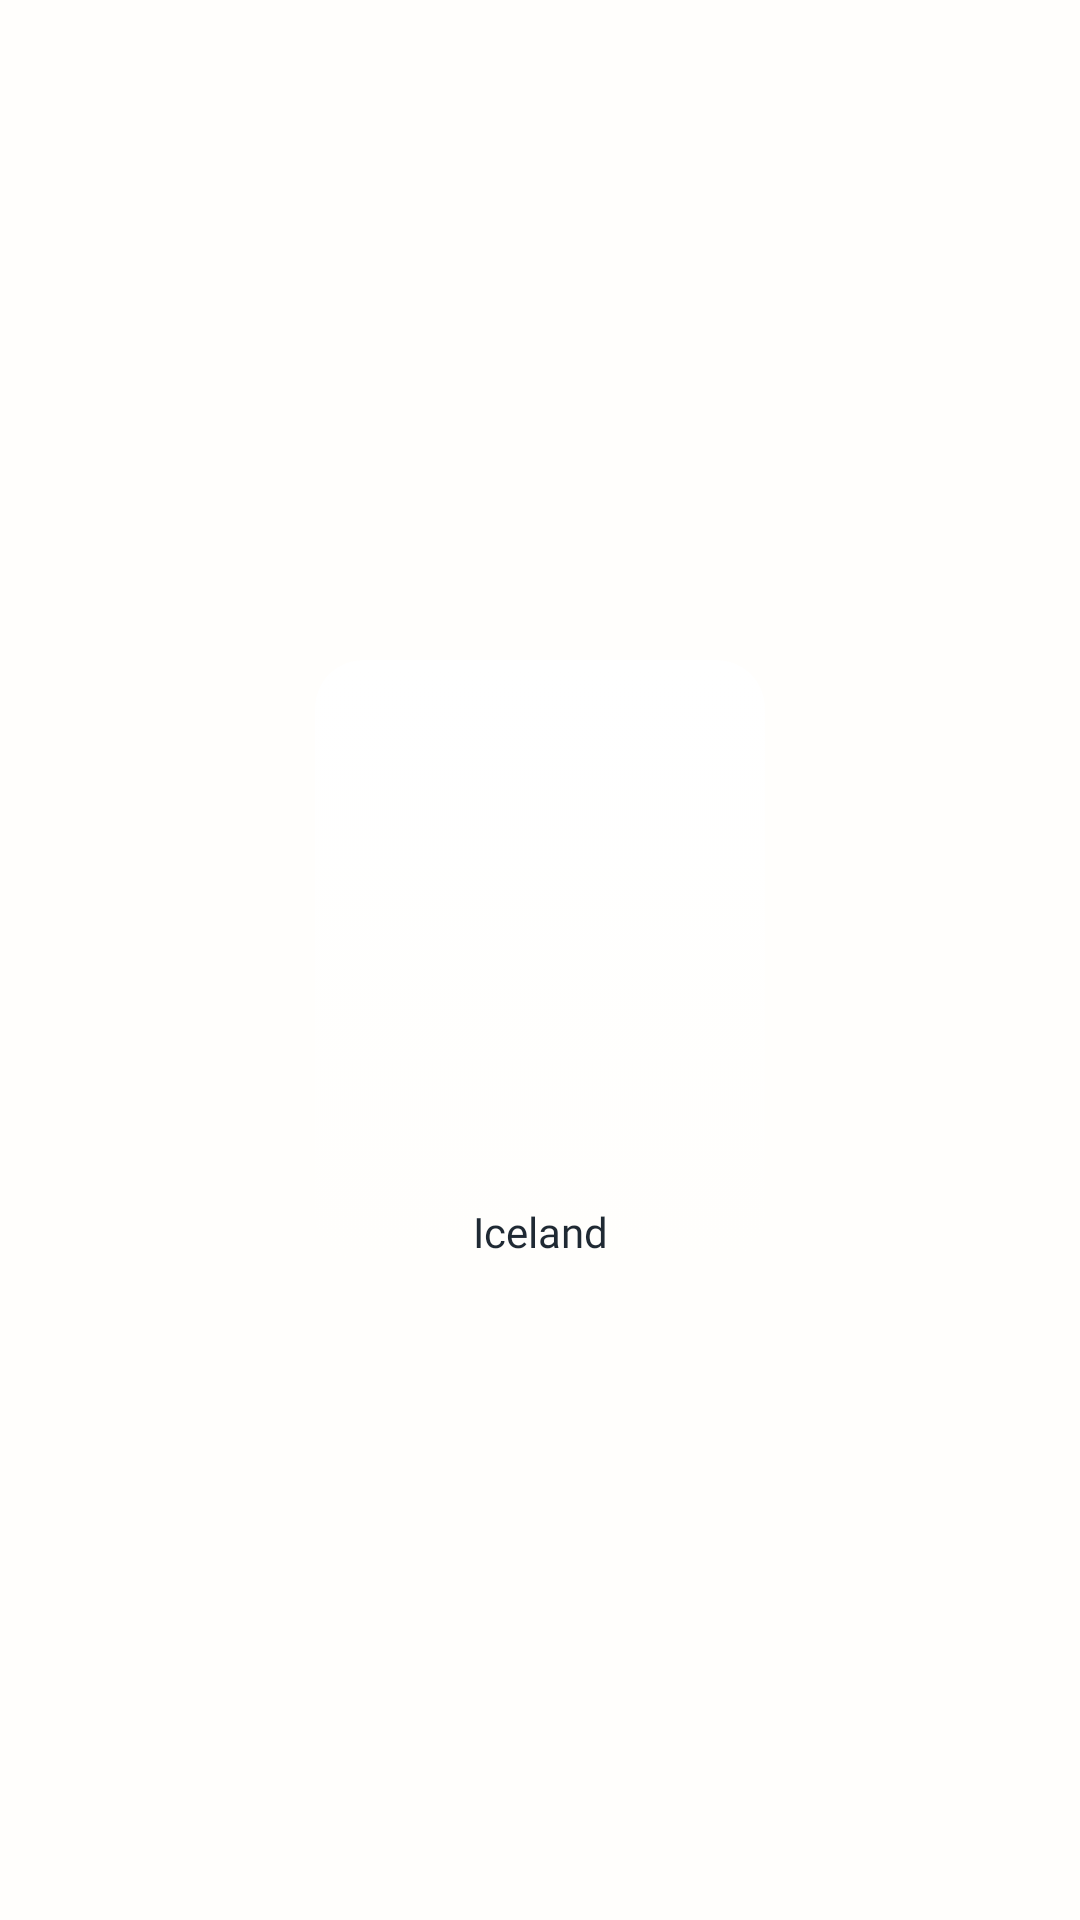

Write the Android layout XML for this screen, with the resource values it uses.
<!-- AndroidManifest.xml: application theme Theme.Bee -->
<!-- res/layout/category_grid_item.xml -->
<?xml version="1.0" encoding="utf-8"?>
<androidx.constraintlayout.widget.ConstraintLayout xmlns:android="http://schemas.android.com/apk/res/android"
    xmlns:app="http://schemas.android.com/apk/res-auto"
    xmlns:tools="http://schemas.android.com/tools"
    android:layout_width="wrap_content"
    android:layout_height="wrap_content"
    android:paddingTop="8dp"
    android:paddingBottom="8dp">

    <androidx.cardview.widget.CardView
        android:layout_width="150dp"
        android:layout_height="200dp"
        android:layout_marginStart="8dp"
        android:layout_marginEnd="8dp"
        app:cardCornerRadius="16dp"
        app:cardElevation="0dp"
        app:cardMaxElevation="0dp"
        app:layout_constraintBottom_toBottomOf="parent"
        app:layout_constraintEnd_toEndOf="parent"
        app:layout_constraintStart_toStartOf="parent"
        app:layout_constraintTop_toTopOf="parent">

        <androidx.constraintlayout.widget.ConstraintLayout
            android:layout_width="match_parent"
            android:layout_height="match_parent">

            <ImageView
                android:id="@+id/categoryImage"
                android:layout_width="match_parent"
                android:layout_height="match_parent"
                android:scaleType="centerCrop"
                app:layout_constraintBottom_toBottomOf="parent"
                app:layout_constraintEnd_toEndOf="parent"
                app:layout_constraintStart_toStartOf="parent"
                app:layout_constraintTop_toTopOf="parent"
                app:srcCompat="@drawable/ic_baseline_facebook_24" />

            <ImageView
                android:id="@+id/imageView"
                android:layout_width="match_parent"
                android:layout_height="match_parent"
                app:layout_constraintBottom_toBottomOf="parent"
                app:layout_constraintEnd_toEndOf="parent"
                app:layout_constraintStart_toStartOf="parent"
                app:layout_constraintTop_toTopOf="parent"
                app:srcCompat="@drawable/gradient" />

            <TextView
                android:id="@+id/categoryTitle"
                android:layout_width="wrap_content"
                android:layout_height="wrap_content"
                android:fontFamily="@font/poppinsmedium"
                android:text="Iceland"
                android:textColor="@color/Font"
                android:textSize="@dimen/_14ssp"
                app:layout_constraintBottom_toBottomOf="@+id/categoryImage"
                app:layout_constraintEnd_toEndOf="parent"
                app:layout_constraintStart_toStartOf="parent" />

        </androidx.constraintlayout.widget.ConstraintLayout>

    </androidx.cardview.widget.CardView>

</androidx.constraintlayout.widget.ConstraintLayout>
<!-- resources referenced by this layout -->
<resources>
  <color name="Font">#1F2933</color>
  <!-- drawable gradient (drawable) -->
  <?xml version="1.0" encoding="utf-8"?>
  <selector xmlns:android="http://schemas.android.com/apk/res/android">
      <item>
          <shape>
              <gradient
                  android:startColor="#00FFFFFF"
                  android:endColor="@color/Primary"
                  android:angle="270" />
          </shape>
      </item>
  </selector>
  <style name="Theme.Bee" parent="Theme.AppCompat.Light.NoActionBar">
          
          <item name="colorPrimary">@color/Primary</item>
          <item name="colorPrimaryDark">@color/Secondary</item>
          <item name="colorAccent">@color/Theme</item>
          <item name="android:windowActivityTransitions">true</item>
          <item name="android:navigationBarColor">@color/Primary</item>
          <item name="android:windowBackground">@color/Primary</item>
          <item name="android:colorBackground">@color/Primary</item>
      </style>
  <color name="Primary">#FFFEFC</color>
  <color name="Secondary">#DEDEDE</color>
  <color name="Theme">#FFC400</color>
</resources>
